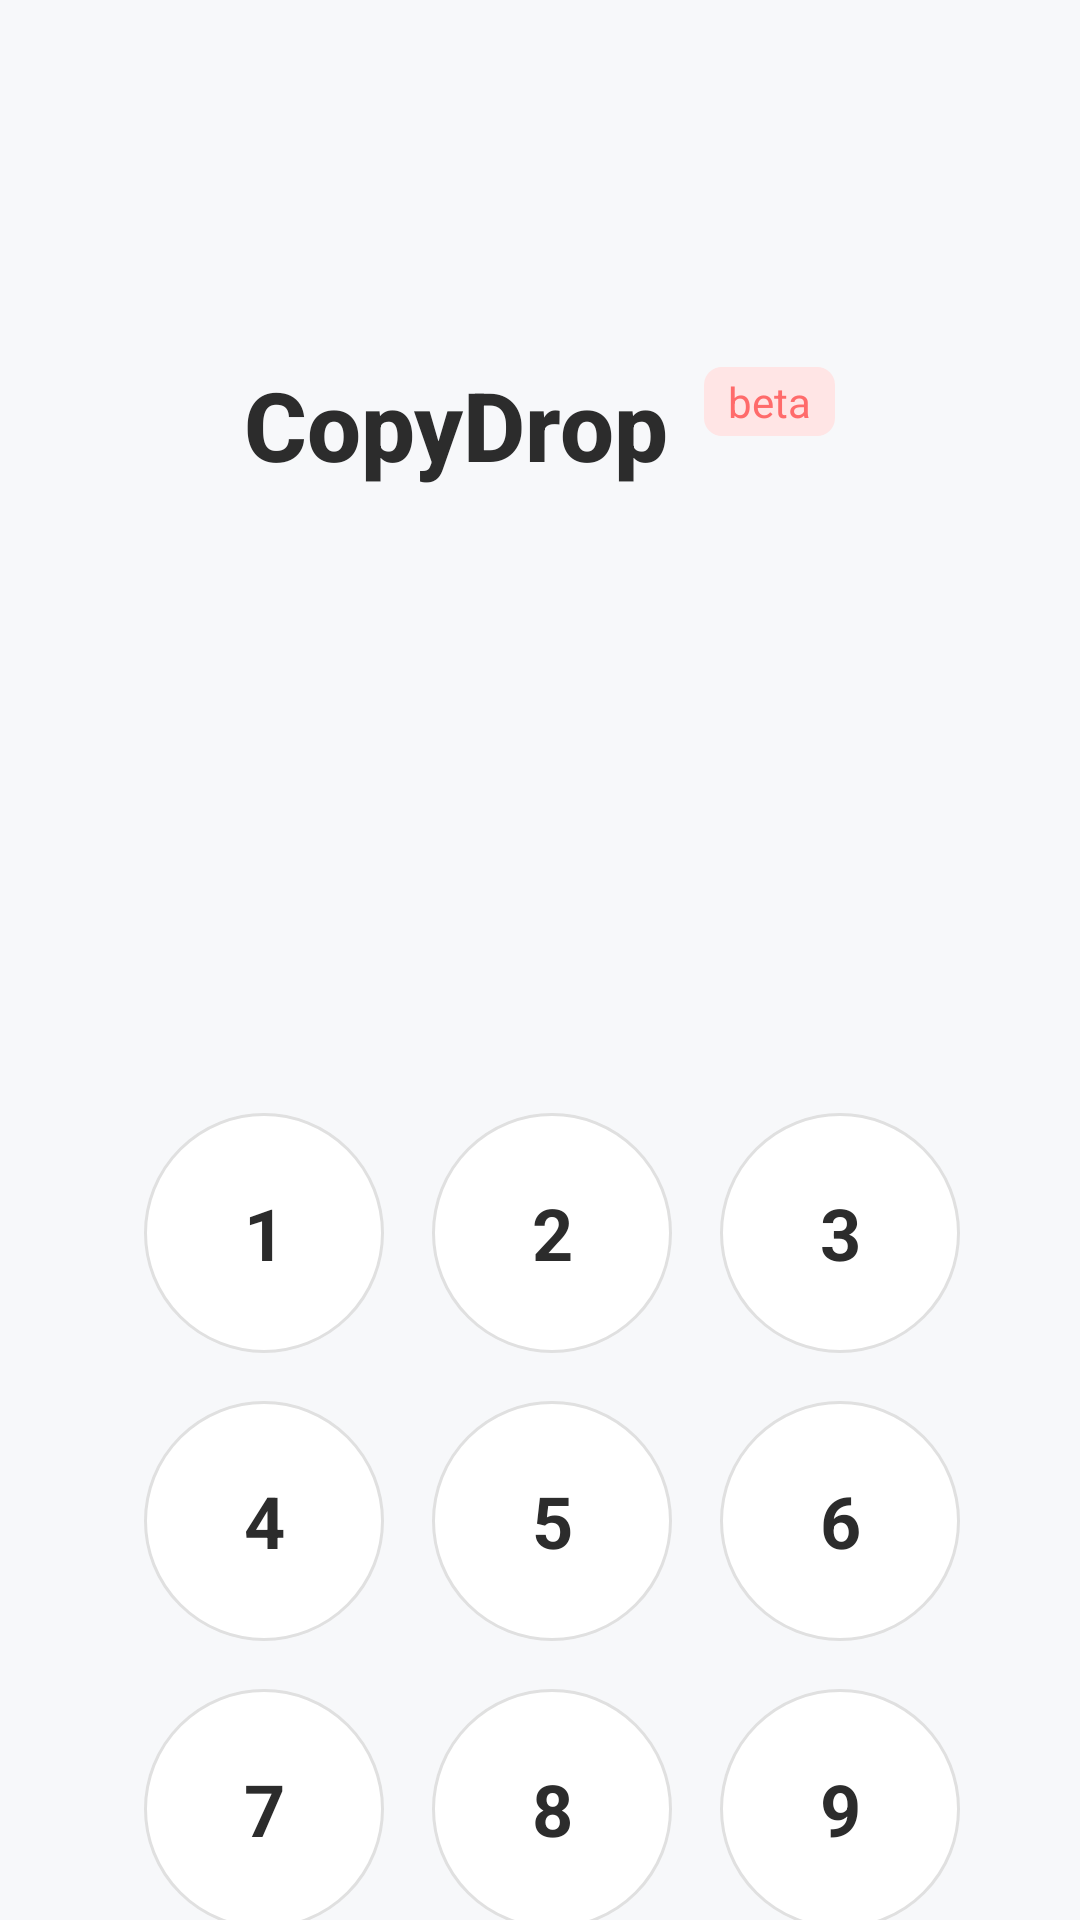

Reconstruct the res/layout file that produces this screen, plus the resources it refers to.
<!-- AndroidManifest.xml: activity theme Theme.CopyDrop.NoActionBar -->
<!-- res/layout/activity_pin_input.xml -->
<?xml version="1.0" encoding="utf-8"?>
<RelativeLayout xmlns:android="http://schemas.android.com/apk/res/android"
    android:id="@+id/appopen"
    android:layout_width="match_parent"
    android:layout_height="match_parent"
    android:background="#F7F8FA"
    android:clipToOutline="true">

    
    <LinearLayout
        android:id="@+id/titleContainer"
        android:layout_width="wrap_content"
        android:layout_height="wrap_content"
        android:layout_centerHorizontal="true"
        android:layout_marginTop="120dp"
        android:orientation="horizontal"
        android:gravity="center_vertical">
        
        <TextView
            android:id="@+id/titleText"
            android:layout_width="wrap_content"
            android:layout_height="wrap_content"
            android:text="CopyDrop"
            android:textSize="32sp"
            android:textStyle="bold"
            android:textColor="#2C2C2C"
            android:fontFamily="sans-serif-medium" />
        
        <TextView
            android:layout_width="wrap_content"
            android:layout_height="wrap_content"
            android:text="beta"
            android:textSize="14sp"
            android:textColor="#FF6B6B"
            android:background="@drawable/beta_badge"
            android:paddingHorizontal="8dp"
            android:paddingVertical="2dp"
            android:layout_marginStart="12dp"
            android:layout_marginTop="-8dp" />
    </LinearLayout>

    
    <RelativeLayout
        android:id="@+id/pinContainer"
        android:layout_width="280dp"
        android:layout_height="wrap_content"
        android:layout_centerHorizontal="true"
        android:layout_below="@id/titleContainer"
        android:layout_marginTop="80dp">

        
        <LinearLayout
            android:id="@+id/pinDisplay"
            android:layout_width="wrap_content"
            android:layout_height="wrap_content"
            android:orientation="horizontal"
            android:gravity="center"
            android:layout_centerHorizontal="true">

            <TextView
                android:id="@+id/pin1"
                android:layout_width="60dp"
                android:layout_height="60dp"
                android:background="@drawable/pin_digit_empty"
                android:gravity="center"
                android:textSize="24sp"
                android:textStyle="bold"
                android:textColor="#2C2C2C"
                android:layout_marginEnd="16dp" />

            <TextView
                android:id="@+id/pin2"
                android:layout_width="60dp"
                android:layout_height="60dp"
                android:background="@drawable/pin_digit_empty"
                android:gravity="center"
                android:textSize="24sp"
                android:textStyle="bold"
                android:textColor="#2C2C2C"
                android:layout_marginEnd="16dp" />

            <TextView
                android:id="@+id/pin3"
                android:layout_width="60dp"
                android:layout_height="60dp"
                android:background="@drawable/pin_digit_empty"
                android:gravity="center"
                android:textSize="24sp"
                android:textStyle="bold"
                android:textColor="#2C2C2C"
                android:layout_marginEnd="16dp" />

            <TextView
                android:id="@+id/pin4"
                android:layout_width="60dp"
                android:layout_height="60dp"
                android:background="@drawable/pin_digit_empty"
                android:gravity="center"
                android:textSize="24sp"
                android:textStyle="bold"
                android:textColor="#2C2C2C" />

        </LinearLayout>

        
        <GridLayout
            android:id="@+id/numberPad"
            android:layout_width="wrap_content"
            android:layout_height="wrap_content"
            android:columnCount="3"
            android:rowCount="4"
            android:layout_marginTop="60dp"
            android:layout_below="@id/pinDisplay"
            android:layout_centerHorizontal="true">

            
            <TextView
                android:id="@+id/btn1"
                android:layout_width="80dp"
                android:layout_height="80dp"
                android:text="1"
                android:gravity="center"
                android:textSize="24sp"
                android:textStyle="bold"
                android:textColor="#2C2C2C"
                android:background="@drawable/number_button"
                android:layout_margin="8dp"
                android:clickable="true"
                android:focusable="true" />

            <TextView
                android:id="@+id/btn2"
                android:layout_width="80dp"
                android:layout_height="80dp"
                android:text="2"
                android:gravity="center"
                android:textSize="24sp"
                android:textStyle="bold"
                android:textColor="#2C2C2C"
                android:background="@drawable/number_button"
                android:layout_margin="8dp"
                android:clickable="true"
                android:focusable="true" />

            <TextView
                android:id="@+id/btn3"
                android:layout_width="80dp"
                android:layout_height="80dp"
                android:text="3"
                android:gravity="center"
                android:textSize="24sp"
                android:textStyle="bold"
                android:textColor="#2C2C2C"
                android:background="@drawable/number_button"
                android:layout_margin="8dp"
                android:clickable="true"
                android:focusable="true" />

            
            <TextView
                android:id="@+id/btn4"
                android:layout_width="80dp"
                android:layout_height="80dp"
                android:text="4"
                android:gravity="center"
                android:textSize="24sp"
                android:textStyle="bold"
                android:textColor="#2C2C2C"
                android:background="@drawable/number_button"
                android:layout_margin="8dp"
                android:clickable="true"
                android:focusable="true" />

            <TextView
                android:id="@+id/btn5"
                android:layout_width="80dp"
                android:layout_height="80dp"
                android:text="5"
                android:gravity="center"
                android:textSize="24sp"
                android:textStyle="bold"
                android:textColor="#2C2C2C"
                android:background="@drawable/number_button"
                android:layout_margin="8dp"
                android:clickable="true"
                android:focusable="true" />

            <TextView
                android:id="@+id/btn6"
                android:layout_width="80dp"
                android:layout_height="80dp"
                android:text="6"
                android:gravity="center"
                android:textSize="24sp"
                android:textStyle="bold"
                android:textColor="#2C2C2C"
                android:background="@drawable/number_button"
                android:layout_margin="8dp"
                android:clickable="true"
                android:focusable="true" />

            
            <TextView
                android:id="@+id/btn7"
                android:layout_width="80dp"
                android:layout_height="80dp"
                android:text="7"
                android:gravity="center"
                android:textSize="24sp"
                android:textStyle="bold"
                android:textColor="#2C2C2C"
                android:background="@drawable/number_button"
                android:layout_margin="8dp"
                android:clickable="true"
                android:focusable="true" />

            <TextView
                android:id="@+id/btn8"
                android:layout_width="80dp"
                android:layout_height="80dp"
                android:text="8"
                android:gravity="center"
                android:textSize="24sp"
                android:textStyle="bold"
                android:textColor="#2C2C2C"
                android:background="@drawable/number_button"
                android:layout_margin="8dp"
                android:clickable="true"
                android:focusable="true" />

            <TextView
                android:id="@+id/btn9"
                android:layout_width="80dp"
                android:layout_height="80dp"
                android:text="9"
                android:gravity="center"
                android:textSize="24sp"
                android:textStyle="bold"
                android:textColor="#2C2C2C"
                android:background="@drawable/number_button"
                android:layout_margin="8dp"
                android:clickable="true"
                android:focusable="true" />

            
            <View
                android:layout_width="80dp"
                android:layout_height="80dp"
                android:layout_margin="8dp" />

            <TextView
                android:id="@+id/btn0"
                android:layout_width="80dp"
                android:layout_height="80dp"
                android:text="0"
                android:gravity="center"
                android:textSize="24sp"
                android:textStyle="bold"
                android:textColor="#2C2C2C"
                android:background="@drawable/number_button"
                android:layout_margin="8dp"
                android:clickable="true"
                android:focusable="true" />

            <View
                android:layout_width="80dp"
                android:layout_height="80dp"
                android:layout_margin="8dp" />

        </GridLayout>

    </RelativeLayout>

    
    <TextView
        android:id="@+id/statusText"
        android:layout_width="wrap_content"
        android:layout_height="wrap_content"
        android:layout_centerHorizontal="true"
        android:layout_below="@id/pinContainer"
        android:layout_marginTop="40dp"
        android:text="연결을 시작하려면 아래 버튼을 누르세요"
        android:textSize="16sp"
        android:textColor="#666666"
        android:gravity="center"
        android:maxWidth="280dp" />

    
    <Button
        android:id="@+id/startButton"
        android:layout_width="200dp"
        android:layout_height="50dp"
        android:layout_centerHorizontal="true"
        android:layout_below="@id/statusText"
        android:layout_marginTop="30dp"
        android:text="연결 시작"
        android:textSize="18sp"
        android:textStyle="bold"
        android:background="#4285F4"
        android:textColor="#FFFFFF"
        android:clickable="true"
        android:focusable="true" />

</RelativeLayout>
<!-- resources referenced by this layout -->
<resources>
  <!-- drawable beta_badge (drawable) -->
  <?xml version="1.0" encoding="utf-8"?>
  <shape xmlns:android="http://schemas.android.com/apk/res/android">
      <solid android:color="#FFE5E5" />
      <corners android:radius="6dp" />
  </shape>
  <!-- drawable number_button (drawable) -->
  <?xml version="1.0" encoding="utf-8"?>
  <selector xmlns:android="http://schemas.android.com/apk/res/android">
      <item android:state_pressed="true">
          <shape>
              <solid android:color="#E3F2FD" />
              <corners android:radius="40dp" />
          </shape>
      </item>
      <item>
          <shape>
              <solid android:color="#FFFFFF" />
              <corners android:radius="40dp" />
              <stroke
                  android:width="1dp"
                  android:color="#E0E0E0" />
          </shape>
      </item>
  </selector>
</resources>
